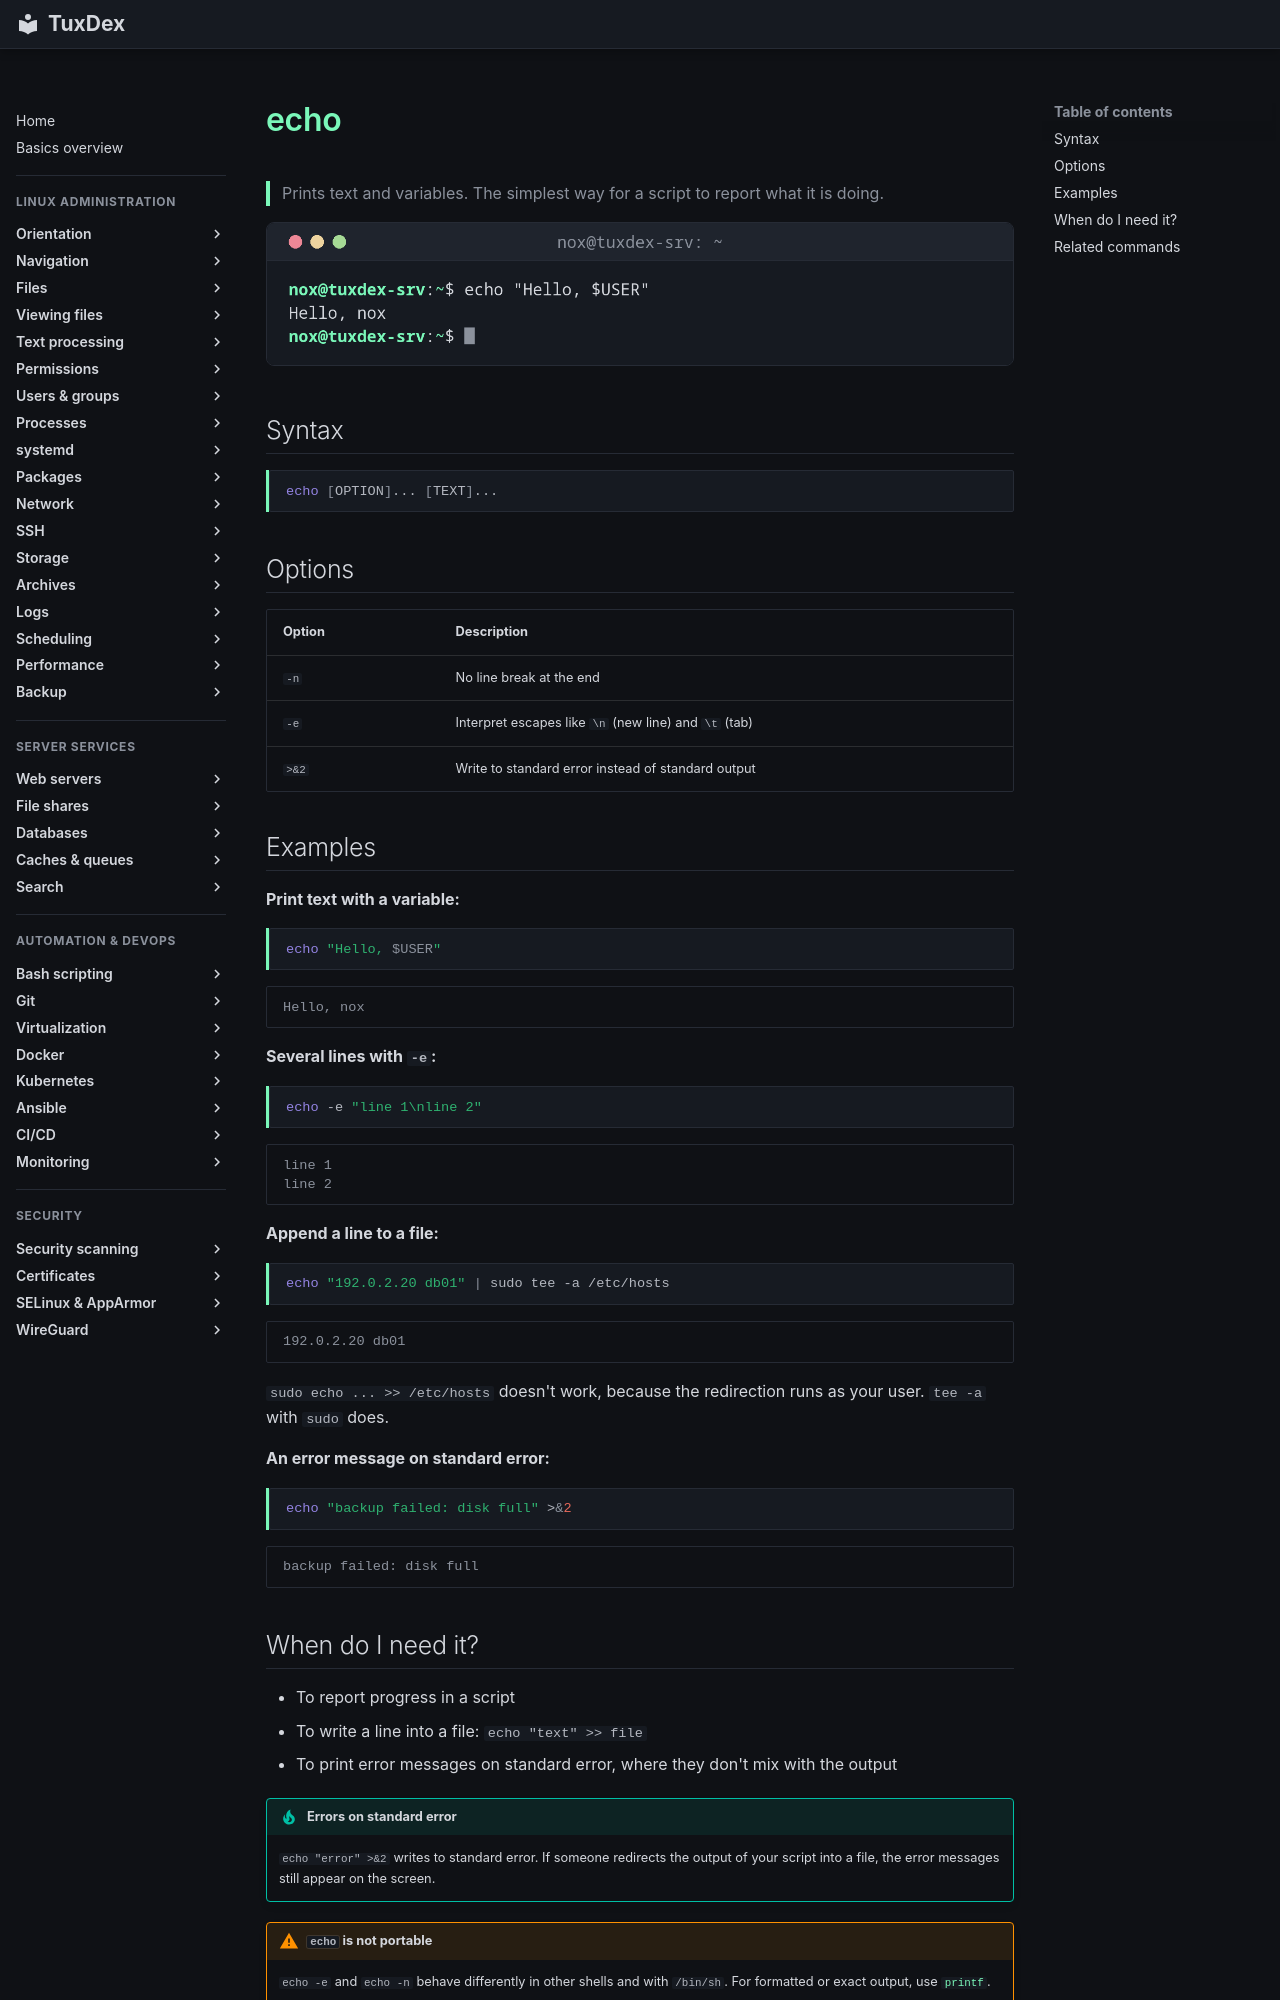

repository: Noxisan/tuxcodex · page: 17-bash-scripting/echo.en/index.html · generator: mkdocs

# echo

> Prints text and variables. The simplest way for a script to report what it is doing.

![echo output](../assets/screenshots/17-bash-scripting/echo.png)

## Syntax

```bash
echo [OPTION]... [TEXT]...
```

## Options

| Option | Description |
|--------|-------------|
| `-n` | No line break at the end |
| `-e` | Interpret escapes like `\n` (new line) and `\t` (tab) |
| `>&2` | Write to standard error instead of standard output |

## Examples

**Print text with a variable:**

```bash
echo "Hello, $USER"
```

```text
Hello, nox
```

**Several lines with `-e`:**

```bash
echo -e "line 1\nline 2"
```

```text
line 1
line 2
```

**Append a line to a file:**

```bash
echo "192.0.2.20 db01" | sudo tee -a /etc/hosts
```

```text
192.0.2.20 db01
```

`sudo echo ... >> /etc/hosts` doesn't work, because the redirection runs as your user. `tee -a`
with `sudo` does.

**An error message on standard error:**

```bash
echo "backup failed: disk full" >&2
```

```text
backup failed: disk full
```
